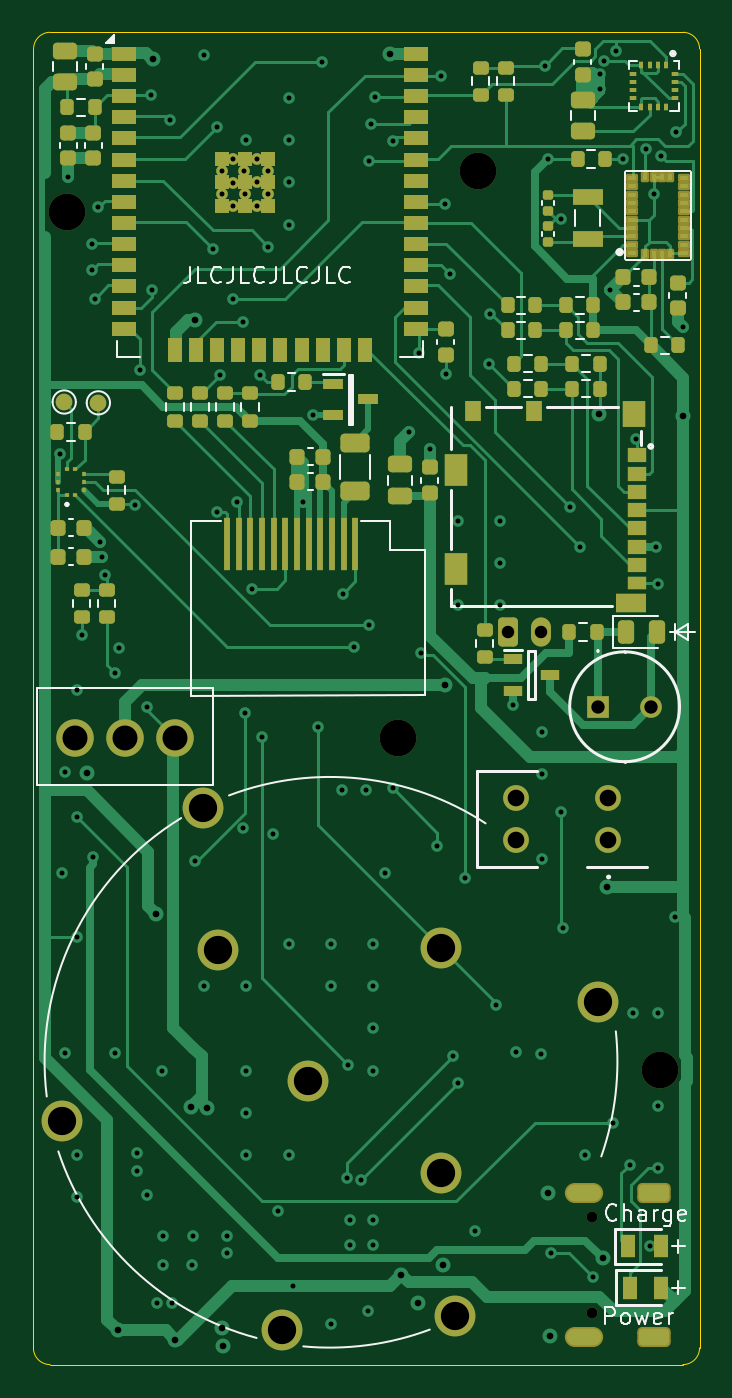
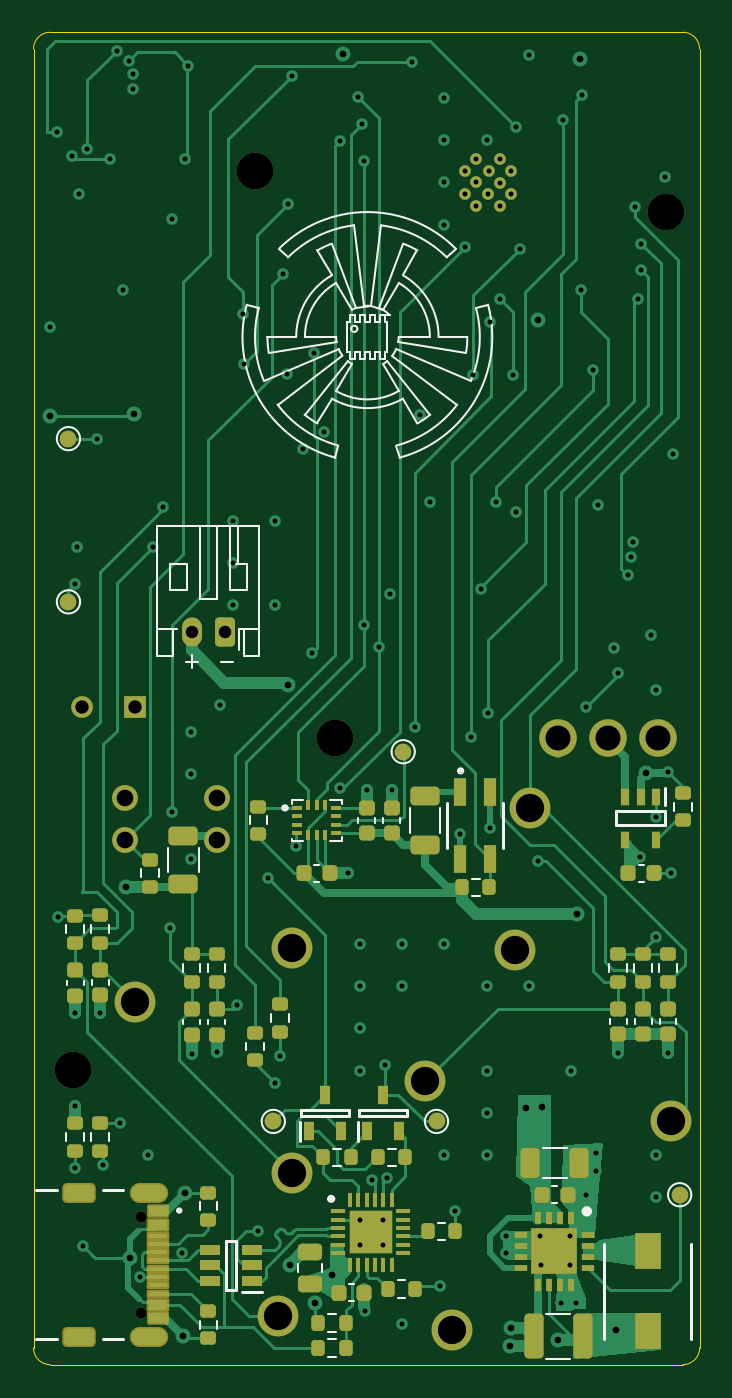
Circuit board: 13 layer files. Board 40.0 x 80.0 mm.
- bottom_copper: BarbelMotionTracker-V1-B_Cu.gbr (51712 bytes)
- bottom_mask: BarbelMotionTracker-V1-B_Mask.gbr (9730 bytes)
- paste: BarbelMotionTracker-V1-B_Paste.gbr (7579 bytes)
- bottom_silk: BarbelMotionTracker-V1-B_Silkscreen.gbr (15447 bytes)
- outline: BarbelMotionTracker-V1-Edge_Cuts.gbr (913 bytes)
- top_copper: BarbelMotionTracker-V1-F_Cu.gbr (52333 bytes)
- top_mask: BarbelMotionTracker-V1-F_Mask.gbr (11419 bytes)
- paste: BarbelMotionTracker-V1-F_Paste.gbr (9455 bytes)
- top_silk: BarbelMotionTracker-V1-F_Silkscreen.gbr (20048 bytes)
- inner_copper: BarbelMotionTracker-V1-In1_Cu.gbr (140129 bytes)
- inner_copper: BarbelMotionTracker-V1-In2_Cu.gbr (140129 bytes)
- drill: BarbelMotionTracker-V1-NPTH.drl (464 bytes)
- drill: BarbelMotionTracker-V1-PTH.drl (3432 bytes)

=== bottom_copper: BarbelMotionTracker-V1-B_Cu.gbr (51712 bytes, source omitted) ===
=== bottom_mask: BarbelMotionTracker-V1-B_Mask.gbr (9730 bytes, source omitted) ===
=== paste: BarbelMotionTracker-V1-B_Paste.gbr (7579 bytes, source omitted) ===
=== bottom_silk: BarbelMotionTracker-V1-B_Silkscreen.gbr (15447 bytes, source omitted) ===
=== outline: BarbelMotionTracker-V1-Edge_Cuts.gbr ===
%TF.GenerationSoftware,KiCad,Pcbnew,8.0.4*%
%TF.CreationDate,2024-08-24T14:44:17+02:00*%
%TF.ProjectId,BarbelMotionTracker-V1,42617262-656c-44d6-9f74-696f6e547261,rev?*%
%TF.SameCoordinates,PX7bfa480PY7735940*%
%TF.FileFunction,Profile,NP*%
%FSLAX46Y46*%
G04 Gerber Fmt 4.6, Leading zero omitted, Abs format (unit mm)*
G04 Created by KiCad (PCBNEW 8.0.4) date 2024-08-24 14:44:17*
%MOMM*%
%LPD*%
G01*
G04 APERTURE LIST*
%TA.AperFunction,Profile*%
%ADD10C,0.050000*%
%TD*%
G04 APERTURE END LIST*
D10*
X39000000Y0D02*
X1000000Y0D01*
X1000000Y0D02*
G75*
G02*
X0Y1000000I0J1000000D01*
G01*
X40000000Y79000000D02*
X40000000Y1000000D01*
X0Y1000000D02*
X0Y79000000D01*
X1000000Y80000000D02*
X39000000Y80000000D01*
X40000000Y1000000D02*
G75*
G02*
X39000000Y0I-1000000J0D01*
G01*
X39000000Y80000000D02*
G75*
G02*
X40000000Y79000000I0J-1000000D01*
G01*
X9901Y79000000D02*
G75*
G02*
X1000000Y79999950I999999J0D01*
G01*
M02*

=== top_copper: BarbelMotionTracker-V1-F_Cu.gbr (52333 bytes, source omitted) ===
=== top_mask: BarbelMotionTracker-V1-F_Mask.gbr (11419 bytes, source omitted) ===
=== paste: BarbelMotionTracker-V1-F_Paste.gbr (9455 bytes, source omitted) ===
=== top_silk: BarbelMotionTracker-V1-F_Silkscreen.gbr (20048 bytes, source omitted) ===
=== inner_copper: BarbelMotionTracker-V1-In1_Cu.gbr (140129 bytes, source omitted) ===
=== inner_copper: BarbelMotionTracker-V1-In2_Cu.gbr (140129 bytes, source omitted) ===
=== drill: BarbelMotionTracker-V1-NPTH.drl ===
M48
; DRILL file {KiCad 8.0.4} date 2024-08-24T14:43:58+0200
; FORMAT={-:-/ absolute / metric / decimal}
; #@! TF.CreationDate,2024-08-24T14:43:58+02:00
; #@! TF.GenerationSoftware,Kicad,Pcbnew,8.0.4
; #@! TF.FileFunction,NonPlated,1,4,NPTH
FMAT,2
METRIC
; #@! TA.AperFunction,NonPlated,NPTH,ComponentDrill
T1C0.650
; #@! TA.AperFunction,NonPlated,NPTH,ComponentDrill
T2C2.200
%
G90
G05
T1
X33.57Y8.89
X33.57Y3.11
T2
X2.0Y69.2
X21.9Y37.6
X26.7Y71.7
X37.6Y17.7
M30

=== drill: BarbelMotionTracker-V1-PTH.drl ===
M48
; DRILL file {KiCad 8.0.4} date 2024-08-24T14:43:58+0200
; FORMAT={-:-/ absolute / metric / decimal}
; #@! TF.CreationDate,2024-08-24T14:43:58+02:00
; #@! TF.GenerationSoftware,Kicad,Pcbnew,8.0.4
; #@! TF.FileFunction,Plated,1,4,PTH
FMAT,2
METRIC
; #@! TA.AperFunction,Plated,PTH,ViaDrill
T1C0.300
; #@! TA.AperFunction,Plated,PTH,ComponentDrill
T2C0.300
; #@! TA.AperFunction,Plated,PTH,ViaDrill
T3C0.400
; #@! TA.AperFunction,Plated,PTH,ComponentDrill
T4C0.600
; #@! TA.AperFunction,Plated,PTH,ComponentDrill
T5C0.750
; #@! TA.AperFunction,Plated,PTH,ComponentDrill
T6C0.800
; #@! TA.AperFunction,Plated,PTH,ComponentDrill
T7C1.000
; #@! TA.AperFunction,Plated,PTH,ComponentDrill
T8C1.500
; #@! TA.AperFunction,Plated,PTH,ComponentDrill
T9C1.700
%
G90
G05
T1
X1.6Y54.7
X1.7Y29.5
X1.9Y35.6
X1.9Y18.7
X2.087Y71.3
X2.6Y32.9
X2.6Y25.681
X2.625Y40.515
X2.625Y12.575
X2.625Y10.035
X2.9Y43.8
X3.5Y67.3
X3.5Y65.7
X3.6Y30.5
X3.68Y64.0
X3.9Y69.5
X4.0Y49.4
X4.1Y48.5
X4.3Y47.4
X4.9Y41.5
X4.9Y18.7
X5.165Y43.055
X6.1Y51.6
X6.2Y12.7
X6.2Y11.6
X6.4Y59.7
X6.8Y39.5
X6.8Y10.2
X7.05Y76.25
X7.1Y64.5
X7.4Y3.7
X7.705Y17.655
X7.8Y7.7
X7.8Y6.0
X8.2Y74.75
X8.3Y3.7
X9.5Y6.0
X9.6Y7.7
X9.7Y30.25
X10.245Y78.615
X10.245Y22.735
X10.8Y67.0
X11.0Y74.3
X11.0Y51.2
X11.2Y59.4
X11.6Y7.7
X11.6Y6.7
X12.0Y64.0
X12.2Y51.8
X12.6Y62.6
X12.6Y32.2
X12.7Y39.1
X12.785Y73.535
X12.785Y22.735
X12.785Y17.655
X12.785Y15.115
X12.785Y12.575
X13.1Y46.6
X13.6Y59.4
X13.7Y37.7
X14.076Y67.124
X14.4Y31.85
X14.7Y9.2
X15.325Y76.075
X15.325Y73.535
X15.325Y70.995
X15.325Y68.455
X15.325Y25.275
X15.325Y12.575
X15.6Y4.7
X16.2Y51.8
X16.8Y57.0
X17.1Y38.3
X17.3Y78.2
X17.865Y25.275
X17.865Y22.735
X17.865Y2.415
X18.5Y34.5
X18.6Y46.3
X18.8Y11.2
X18.9Y18.0
X19.0Y8.7
X19.0Y7.2
X19.25Y43.1
X19.7Y11.1
X20.0Y34.5
X20.1Y3.2
X20.15Y72.3
X20.15Y44.4
X20.3Y74.5
X20.4Y8.7
X20.4Y7.2
X20.405Y25.275
X20.405Y22.735
X20.405Y20.195
X20.405Y17.655
X20.5Y76.1
X21.1Y29.5
X21.6Y73.5
X21.6Y34.6
X22.55Y56.0
X23.15Y60.75
X23.3Y42.7
X23.8Y55.0
X24.25Y31.15
X24.5Y77.4
X24.7Y69.7
X24.75Y59.5
X25.0Y65.5
X25.2Y18.5
X25.485Y50.675
X25.485Y45.595
X25.5Y16.9
X25.9Y29.2
X26.5Y8.0
X27.375Y60.075
X27.4Y63.1
X27.8Y21.6
X28.025Y50.675
X28.025Y48.135
X28.025Y45.595
X28.8Y39.6
X29.0Y18.775
X30.5Y18.675
X30.565Y37.975
X30.565Y35.435
X30.565Y30.355
X30.7Y78.0
X30.9Y72.4
X31.1Y6.7
X31.7Y68.8
X31.7Y33.2
X31.8Y26.2
X32.2Y51.5
X32.806Y49.1
X33.105Y12.575
X33.625Y5.241
X34.0Y77.5
X34.0Y76.6
X34.269Y78.306
X34.65Y64.55
X34.8Y14.5
X35.0Y78.906
X35.4Y72.4
X35.8Y12.0
X36.0Y21.137
X36.2Y55.6
X36.8Y73.0
X37.0Y7.1
X37.25Y70.3
X37.4Y49.1
X37.5Y46.9
X37.5Y21.113
X37.5Y15.5
X37.5Y11.8
X37.7Y72.6
X38.5Y26.9
X38.6Y74.0
X39.0Y62.3
T2
X11.3Y71.7
X11.3Y70.3
X12.0Y72.4
X12.0Y70.95
X12.0Y69.55
X12.65Y71.7
X12.7Y70.3
X13.4Y72.4
X13.4Y71.0
X13.4Y69.59
X14.1Y71.65
X14.1Y70.3
T3
X3.2Y35.5
X5.05Y2.05
X7.2Y78.4
X7.375Y27.05
X8.5Y1.5
X9.445Y15.445
X9.7Y62.7
X10.4Y15.4
X11.3Y2.2
X11.4Y1.1
X21.4Y78.71
X22.1Y5.4
X23.1Y3.7
X24.6Y6.0
X24.7Y40.8
X30.875Y10.325
X31.0Y1.7
X33.95Y57.05
X34.179Y6.4
X34.45Y28.65
X39.025Y56.95
T5
X28.5Y44.0
X30.5Y44.0
T6
X33.9Y39.5
X37.1Y39.5
T7
X29.0Y34.04
X29.0Y31.5
X34.5Y34.04
X34.5Y31.5
T8
X2.5Y37.6
X5.5Y37.6
X8.5Y37.6
T9
X1.7Y14.6
X10.2Y33.4
X11.1Y24.9
X14.9Y2.1
X16.5Y17.0
X24.5Y25.0
X24.5Y11.5
X25.3Y2.9
X33.9Y21.8
T4
G00X33.62Y10.32
M15
G01X32.52Y10.32
M16
G05
G00X33.62Y1.68
M15
G01X32.52Y1.68
M16
G05
G00X37.65Y10.32
M15
G01X36.85Y10.32
M16
G05
G00X37.65Y1.68
M15
G01X36.85Y1.68
M16
G05
M30

